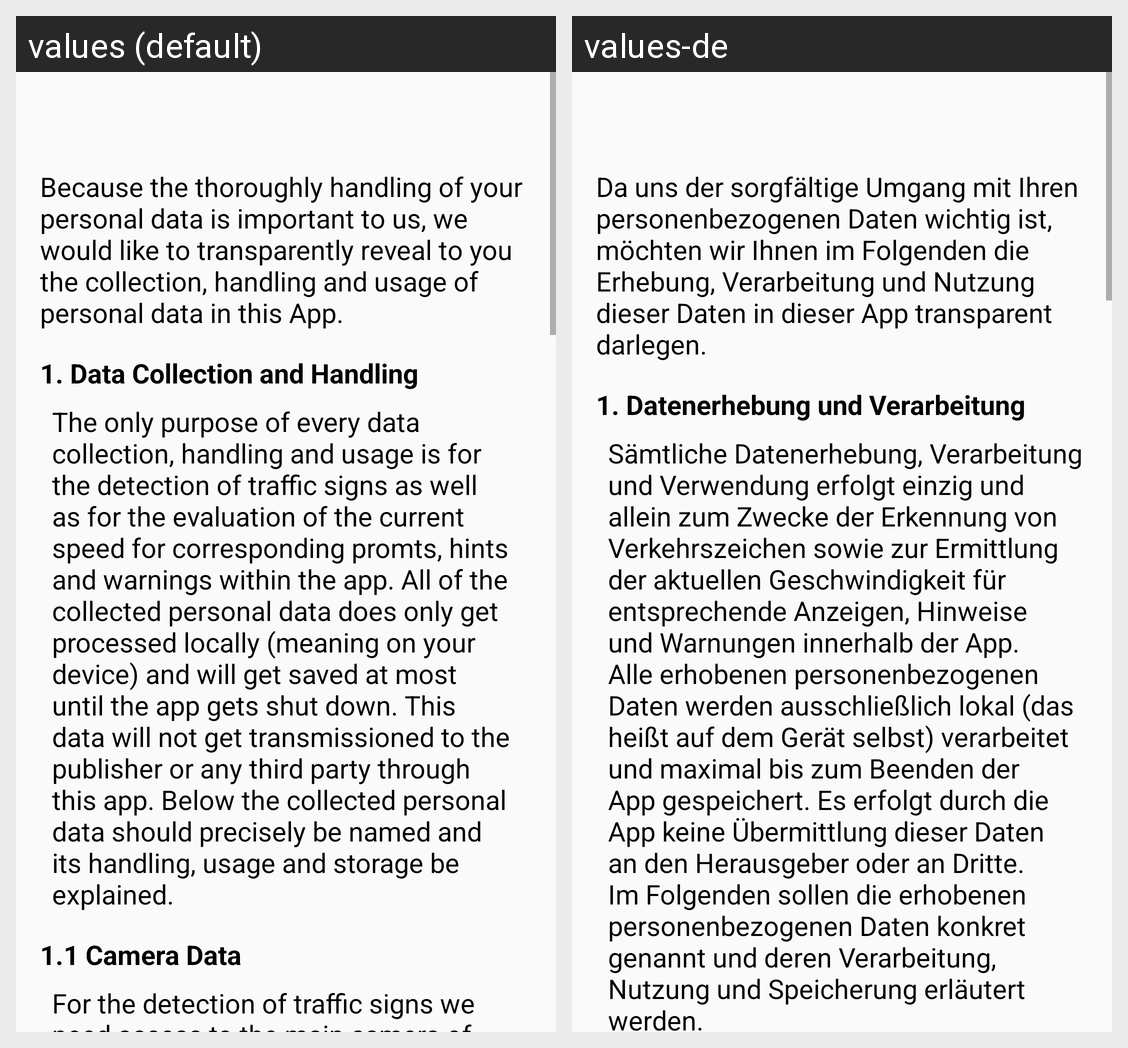

This grid shows one Android layout under two languages. Give, for every string resource on the screen, its name, the default text and each shown locale's text.
Android screen res/layout/fragment_privacy.xml rendered under 2 locales, left to right: values (default), values-de. Device: Nexus 5 (rendered at 1080×1920; each locale shown at half size, 540×960, under a caption strip naming it); theme AppTheme.
Strings drawn on this screen, with the default value and each locale's value (text and hints the layout hard-codes, and strings that could not be matched under every locale, appear in the picture but are not listed):

privacy_introduction
  values: Because the thoroughly handling of your personal data is important to us, we would like to transparently reveal to you the collection, handling and usage of personal data in this App.
  values-de: Da uns der sorgfältige Umgang mit Ihren personenbezogenen Daten wichtig ist, möchten wir Ihnen im Folgenden die Erhebung, Verarbeitung und Nutzung dieser Daten in dieser App transparent darlegen.

privacy_data_collection_label
  values: 1. Data Collection and Handling
  values-de: 1. Datenerhebung und Verarbeitung

privacy_data_collection
  values: The only purpose of every data collection, handling and usage is for the detection of traffic signs as well as for the evaluation of the current speed for corresponding promts, hints and warnings within the app. All of the collected personal data does only get processed locally (meaning on your device) and will get saved at most until the app gets shut down. This data will not get transmissioned …[clipped]
  values-de: Sämtliche Datenerhebung, Verarbeitung und Verwendung erfolgt einzig und allein zum Zwecke der Erkennung von Verkehrszeichen sowie zur Ermittlung der aktuellen Geschwindigkeit für entsprechende Anzeigen, Hinweise und Warnungen innerhalb der App. Alle erhobenen personenbezogenen Daten werden ausschließlich lokal (das heißt auf dem Gerät selbst) verarbeitet und maximal bis zum Beenden der App …[clipped]
